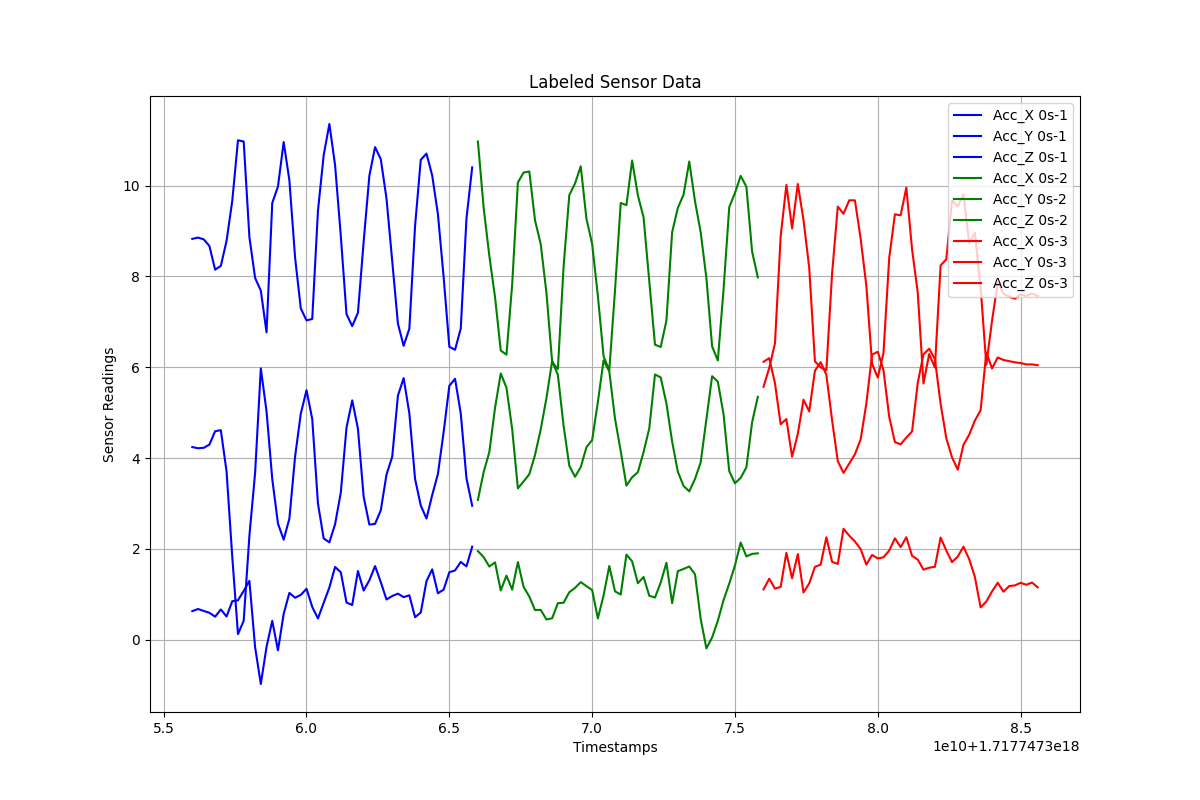

The data file committed next to this chart (first rows):
Timestamps, Acc_X, Acc_Y, Acc_Z, Label
1.7177473560015084e+18, 0.6268, 4.242, 8.828, 0s-1
1.7177473562015084e+18, 0.6736, 4.215, 8.857, 0s-1
1.7177473564015084e+18, 0.6312, 4.225, 8.819, 0s-1
1.7177473566015084e+18, 0.5906, 4.295, 8.671, 0s-1
1.7177473568015084e+18, 0.5049, 4.59, 8.15, 0s-1
1.7177473570015084e+18, 0.6636, 4.614, 8.234, 0s-1
1.7177473572015084e+18, 0.5083, 3.706, 8.783, 0s-1
1.7177473574015084e+18, 0.8446, 1.823, 9.665, 0s-1
1.7177473576015084e+18, 0.8664, 0.1211, 11, 0s-1
1.7177473578015084e+18, 1.071, 0.4138, 10.97, 0s-1
1.7177473580015084e+18, 1.293, 2.288, 8.869, 0s-1
1.7177473582015084e+18, -0.1675, 3.672, 7.967, 0s-1
1.7177473584015084e+18, -0.9784, 5.975, 7.688, 0s-1
1.7177473586015084e+18, -0.1609, 5.029, 6.769, 0s-1
1.7177473588015084e+18, 0.4131, 3.539, 9.618, 0s-1
1.7177473590015084e+18, -0.2366, 2.556, 9.982, 0s-1
1.7177473592015084e+18, 0.5664, 2.201, 10.96, 0s-1
1.7177473594015084e+18, 1.029, 2.666, 10.12, 0s-1
1.7177473596015084e+18, 0.9216, 4.034, 8.411, 0s-1
1.7177473598015084e+18, 0.9849, 4.979, 7.294, 0s-1
1.7177473600015084e+18, 1.12, 5.495, 7.032, 0s-1
1.7177473602015084e+18, 0.7211, 4.859, 7.064, 0s-1
1.7177473604015084e+18, 0.4647, 3, 9.446, 0s-1
1.7177473606015084e+18, 0.8082, 2.229, 10.67, 0s-1
1.7177473608015084e+18, 1.148, 2.143, 11.36, 0s-1
1.7177473610015084e+18, 1.6, 2.543, 10.45, 0s-1
1.7177473612015084e+18, 1.483, 3.238, 8.895, 0s-1
1.7177473614015084e+18, 0.8174, 4.672, 7.17, 0s-1
1.7177473616015084e+18, 0.7609, 5.271, 6.906, 0s-1
1.7177473618015084e+18, 1.511, 4.646, 7.202, 0s-1
1.7177473620015084e+18, 1.081, 3.147, 8.764, 0s-1
1.7177473622015084e+18, 1.306, 2.533, 10.22, 0s-1
1.7177473624015084e+18, 1.62, 2.549, 10.85, 0s-1
1.7177473626015084e+18, 1.266, 2.848, 10.58, 0s-1
1.7177473628015084e+18, 0.883, 3.635, 9.718, 0s-1
1.7177473630015084e+18, 0.9605, 4.027, 8.343, 0s-1
1.7177473632015084e+18, 1.012, 5.374, 6.96, 0s-1
1.7177473634015084e+18, 0.9355, 5.761, 6.472, 0s-1
1.7177473636015084e+18, 0.9765, 4.984, 6.85, 0s-1
1.7177473638015084e+18, 0.4934, 3.541, 9.112, 0s-1
1.7177473640015084e+18, 0.5966, 2.953, 10.57, 0s-1
1.7177473642015084e+18, 1.288, 2.667, 10.71, 0s-1
1.7177473644015084e+18, 1.548, 3.184, 10.23, 0s-1
1.7177473646015084e+18, 1.02, 3.649, 9.373, 0s-1
1.7177473648015084e+18, 1.1, 4.569, 7.989, 0s-1
1.7177473650015084e+18, 1.485, 5.591, 6.451, 0s-1
1.7177473652015084e+18, 1.523, 5.746, 6.385, 0s-1
1.7177473654015084e+18, 1.711, 4.982, 6.855, 0s-1
1.7177473656015084e+18, 1.613, 3.551, 9.279, 0s-1
1.7177473658015084e+18, 2.047, 2.949, 10.4, 0s-1
1.7177473660015084e+18, 1.95, 3.077, 10.97, 0s-2
1.7177473662015084e+18, 1.819, 3.686, 9.522, 0s-2
1.7177473664015084e+18, 1.609, 4.131, 8.455, 0s-2
1.7177473666015084e+18, 1.701, 5.106, 7.545, 0s-2
1.7177473668015084e+18, 1.082, 5.863, 6.368, 0s-2
1.7177473670015084e+18, 1.409, 5.55, 6.277, 0s-2
1.7177473672015084e+18, 1.1, 4.639, 7.825, 0s-2
1.7177473674015084e+18, 1.708, 3.332, 10.07, 0s-2
1.7177473676015084e+18, 1.161, 3.483, 10.29, 0s-2
1.7177473678015084e+18, 0.9476, 3.643, 10.31, 0s-2
... 90 more rows
